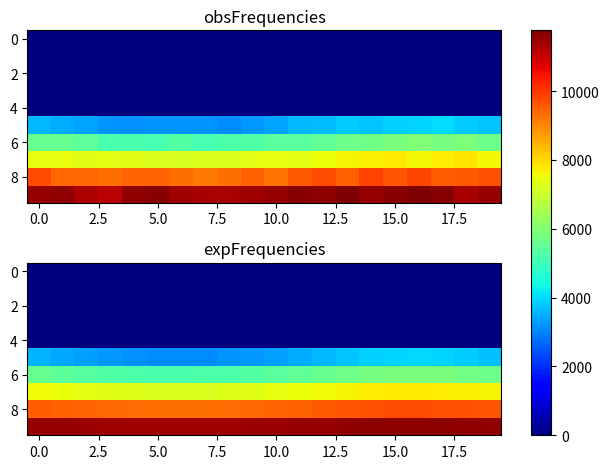

Python code for this plot:
import matplotlib.pyplot as plt
import numpy as np
obsFrequencies = np.array([[ 0, 0, 0, 0, 0, 0, 0, 0, 0, 0, 0, 0, 0, 0, 0, 0, 0, 0, 0, 0], [0, 0, 0, 0, 0, 0, 0, 0, 0, 0, 0, 0, 0, 0, 0, 0, 0, 0, 0, 0], [0, 0, 0, 0, 0, 0, 0, 0, 0, 0, 0, 0, 0, 0, 0, 0, 0, 0, 0, 0], [0, 0, 0, 0, 0, 0, 0, 0, 0, 0, 0, 0, 0, 0, 0, 0, 0, 0, 0, 0], [0, 0, 0, 0, 0, 0, 0, 0, 0, 0, 0, 0, 0, 0, 0, 0, 0, 0, 0, 0], [3590, 3472, 3358, 3215, 3131, 3194, 3196, 3175, 3120, 3245, 3382, 3608, 3652, 3817, 3754, 3867, 3935, 3999, 3841, 3751], [5583, 5575, 5450, 5159, 5191, 5134, 5297, 5119, 5238, 5252, 5418, 5388, 5505, 5661, 5743, 5873, 5972, 5815, 5882, 5666], [7435, 7419, 7344, 7369, 7328, 7222, 7190, 7251, 7238, 7382, 7441, 7385, 7510, 7645, 7680, 7807, 7611, 7764, 7842, 7619], [9749, 9379, 9377, 9291, 9449, 9445, 9312, 9180, 9285, 9481, 9278, 9563, 9710, 9467, 9858, 9628, 9803, 9554, 9593, 9691], [11523, 11541, 11304, 11155, 11540, 11668, 11400, 11316, 11312, 11402, 11510, 11647, 11606, 11764, 11511, 11656, 11741, 11642, 11321, 11514 ]]);
expFrequencies = np.array([[ 0, 0, 0, 0, 0, 0, 0, 0, 0, 0, 0, 0, 0, 0, 0, 0, 0, 0, 0, 0], [0, 0, 0, 0, 0, 0, 0, 0, 0, 0, 0, 0, 0, 0, 0, 0, 0, 0, 0, 0], [0, 0, 0, 0, 0, 0, 0, 0, 0, 0, 0, 0, 0, 0, 0, 0, 0, 0, 0, 0], [0, 0, 0, 0, 0, 0, 0, 0, 0, 0, 0, 0, 0, 0, 0, 0, 0, 0, 0, 0], [0, 0, 0, 0, 0, 0, 0, 0, 0, 0, 0, 0, 0, 0, 0, 0, 0, 0, 0, 0], [3579.81, 3445.3, 3325.47, 3228.27, 3158.05, 3116.87, 3105.54, 3124.24, 3172.67, 3249.79, 3353.07, 3477.41, 3613.78, 3748.32, 3862.94, 3938.56, 3960.59, 3924.5, 3837.68, 3716.34], [5572.52, 5463.36, 5364.22, 5282.47, 5222.64, 5187.25, 5177.47, 5193.6, 5235.15, 5300.67, 5387.22, 5489.62, 5599.75, 5706.22, 5795.27, 5853.22, 5869.99, 5842.49, 5775.77, 5681.1], [7560.71, 7475.04, 7395.85, 7329.52, 7280.38, 7251.07, 7242.94, 7256.34, 7290.69, 7344.37, 7414.34, 7495.79, 7581.84, 7663.53, 7730.75, 7773.97, 7786.4, 7766, 7716.12, 7644.39], [9546.68, 9484.69, 9426.37, 9376.73, 9339.49, 9317.08, 9310.85, 9321.12, 9347.34, 9387.91, 9440.07, 9499.81, 9561.8, 9619.6, 9666.42, 9696.19, 9704.7, 9690.71, 9656.29, 9606.15], [11525.4, 11493.8, 11463.4, 11437.1, 11417.1, 11404.9, 11401.5, 11407.1, 11421.3, 11443.1, 11470.6, 11501.5, 11533, 11561.8, 11584.7, 11599.1, 11603.2, 11596.4, 11579.8, 11555.1 ]]);
fig, (ax1, ax2) = plt.subplots(2)
combined = np.array([obsFrequencies, expFrequencies])
vmin, vmax = np.min(combined), np.max(combined)
cmap = plt.colormaps["jet"]
ax1.imshow(obsFrequencies, cmap=cmap, aspect='auto', vmin = vmin, vmax = vmax)
ax1.title.set_text("obsFrequencies")
im = ax2.imshow(expFrequencies, cmap=cmap, aspect='auto', vmin = vmin, vmax = vmax)
ax2.title.set_text("expFrequencies")
fig.tight_layout()
fig.colorbar(im, ax=list([ax1, ax2]))
plt.show()
